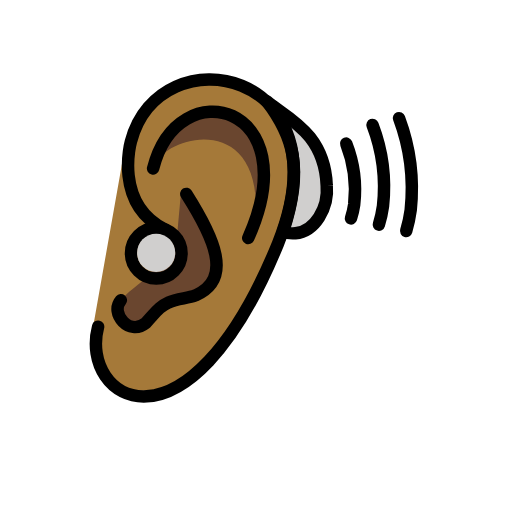
t = 0.00 s
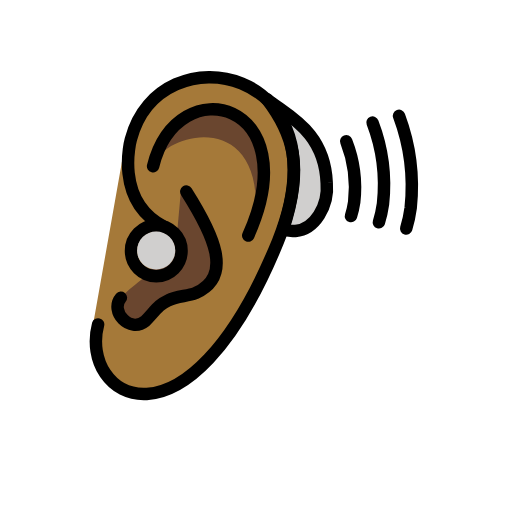
t = 0.48 s
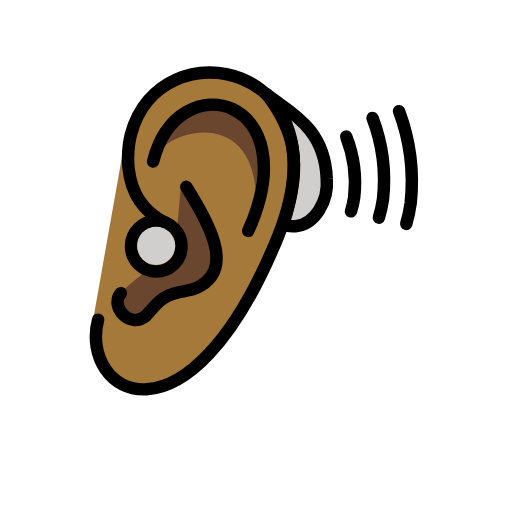
t = 1.43 s
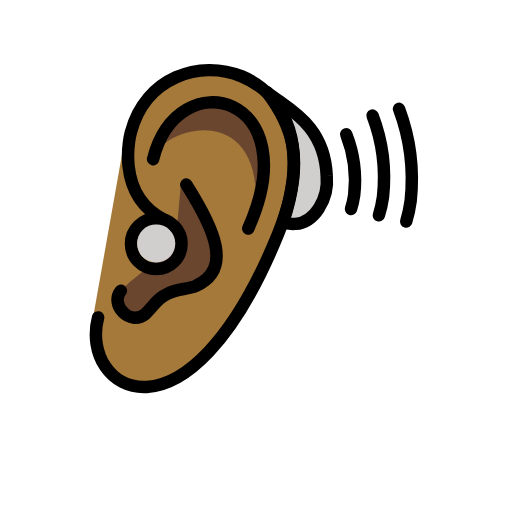
t = 1.90 s
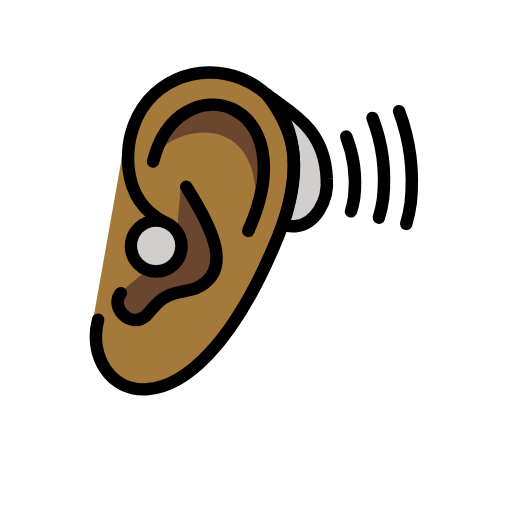
t = 2.38 s
t = 3.33 s: frame unchanged from t = 0.48 s, image omitted

The animated SVG that drew these frames (rendered in a browser with its animation timeline set to each time). Animation: 1 SMIL element (animateTransform=1); one cycle of 3.80 s, repeats indefinitely.

<?xml version='1.0' encoding='utf-8'?>
<svg xmlns="http://www.w3.org/2000/svg" id="emoji" viewBox="-5 -5 82 82" width="200" height="200" role="img">
  <title>OpenMoji: ear with hearing aid: medium-dark skin tone</title><g><g id="color">
    <path fill="#d0cfce" d="M46.0938,29.8141a8.0935,8.0935,0,0,0,1.231-5.1156c-.3322-8.5131-6.5889-10.9008-9.5933-13.4778,4.1911,5.4922,5.9607,10.7559,2.6157,20.8539C40.3472,32.0746,43.68,33.5811,46.0938,29.8141Z" />
  </g>
  <g id="skin">
    <path fill="#a57939" d="M15.2237,17.3624C19.8487-.1792,51.1166,4.6141,39.8279,33.2791c-14.5919,35.7917-32.7917,24.6771-29.7292,13" />
  </g>
  <g id="skin-shadow">
    <path fill="#6a462f" d="M35.5248,33.6662c3.6637-21.8775-14.5625-17.2394-16.0056-11.6769C23.4935,6.1143,43.6107,12.3969,35.5248,33.6662Z" />
    <path fill="#6a462f" d="M24,25.6855c4.4385,7,8.3371,13.9079,2.3371,16.6163-1.3969.5735-2.8765.4132-4.3824,1.1735-1.5343.7223-1.8192,1.3265-3.6385,3.2848-2.5625,2.0625-5.7708-1.5465-3.9583-3.6875,3.0729-3.3958,6.4479-3.9271,4.6667-7.2083-1.2187-2.2047.4957-5.0277,4.402-3.9027Z" />
  </g>
  <g id="line">
    <g>
      <path fill="none" stroke="#000" stroke-linecap="round" stroke-miterlimit="10" stroke-width="2" d="M50.45,18.001a20.3132,20.3132,0,0,1,1.2748,9.7546,13.6741,13.6741,0,0,1-.5124,2.2184" />
      <path fill="none" stroke="#000" stroke-linecap="round" stroke-miterlimit="10" stroke-width="2" d="M54.6652,15.0123a27.8846,27.8846,0,0,1,1.6739,13.0089,18.6581,18.6581,0,0,1-.6573,2.9564" />
      <path fill="none" stroke="#000" stroke-linecap="round" stroke-miterlimit="10" stroke-width="2" d="M58.9094,13.9284a32.3379,32.3379,0,0,1,1.868,14.7126,21.5331,21.5331,0,0,1-.7184,3.3416" />
      <path fill="none" stroke="#000" stroke-linecap="round" stroke-linejoin="round" stroke-width="2" d="M46.0938,29.8141a8.0935,8.0935,0,0,0,1.231-5.1156c-.3322-8.5131-6.5889-10.9008-9.5933-13.4778,4.1911,5.4922,5.9607,10.7559,2.6157,20.8539C40.3472,32.0746,43.68,33.5811,46.0938,29.8141Z" />
      <path fill="none" stroke="#000" stroke-linecap="round" stroke-linejoin="round" stroke-width="2" d="M19.5192,21.9893c3.9744-15.875,24.8326-10.2582,15.24,11.1183" />
      <path fill="none" stroke="#000" stroke-linecap="round" stroke-linejoin="round" stroke-width="2" d="M10.7123,47.333C7.65,59.01,24.9329,69.8018,39.5248,34.01,50.8373,5.9268,20.5873.1351,15.9623,17.6768c0,0-2.7758,9.8921,5.3911,14.0507" />
      <path fill="none" stroke="#000" stroke-linecap="round" stroke-linejoin="round" stroke-width="2" d="M24.8373,26.0518c4.4386,7,7.5,13.5417,1.5,16.25-1.3969.5735-2.8765.4132-4.3824,1.1735-1.5343.7223-1.8192,1.3265-3.6385,3.2848-2.5625,2.0625-5.7708-1.5465-3.9583-3.6875" />
      <circle cx="20.0281" cy="35.5516" r="4.0484" fill="none" stroke="#000" stroke-linecap="round" stroke-linejoin="round" stroke-width="2" />
    </g>
  </g>
  <g id="color-foreground">
    <circle cx="20.01" cy="35.494" r="3.0542" fill="#d0cfce" />
  </g>
<animateTransform attributeName="transform" type="translate" values="0 0;0 -1.5;0 0" dur="3.8s" repeatCount="indefinite" /></g></svg>
